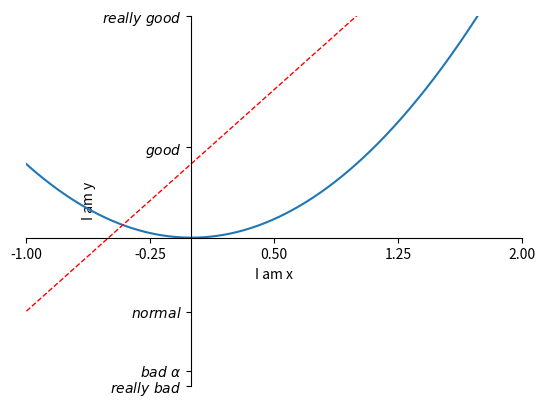

The matplotlib source for this figure:
#/usr/bin/env python
#coding:utf-8
import matplotlib.pyplot as plt
import numpy as np

x = np.linspace(-3, 3, 1000)
y1 = 2*x+1
y2 = x**2
#通过不同的窗口显示 
plt.figure()
#plt.plot(x,y1)
#plt.figure(num=3,figsize=(8,5))
plt.plot(x,y2)
plt.plot(x,y1,color='red',linewidth=1.0,linestyle='--')

#坐标轴的显示参数
plt.xlim((-1,2))
plt.ylim((-2,3))
plt.xlabel('I am x')
plt.ylabel('I am y')

new_ticks = np.linspace(-1, 2, 5)
print(new_ticks)
plt.xticks(new_ticks)
plt.yticks([-2,-1.8,-1,1.22,3,],
           [r'$really\ bad$',r'$bad\ \alpha$',r'$normal$',r'$good$',r'$really\ good$'])

#修改坐标轴的位置
#gca = 'get current axis'
#删除右边和上边的坐标线
ax = plt.gca()
ax.spines['right'].set_color('none')
ax.spines['top'].set_color('none')
#移动x y坐标轴
ax.xaxis.set_ticks_position('bottom')
ax.yaxis.set_ticks_position('left')
ax.spines['bottom'].set_position(('data', 0))
ax.spines['left'].set_position(('data', 0))

plt.show()
